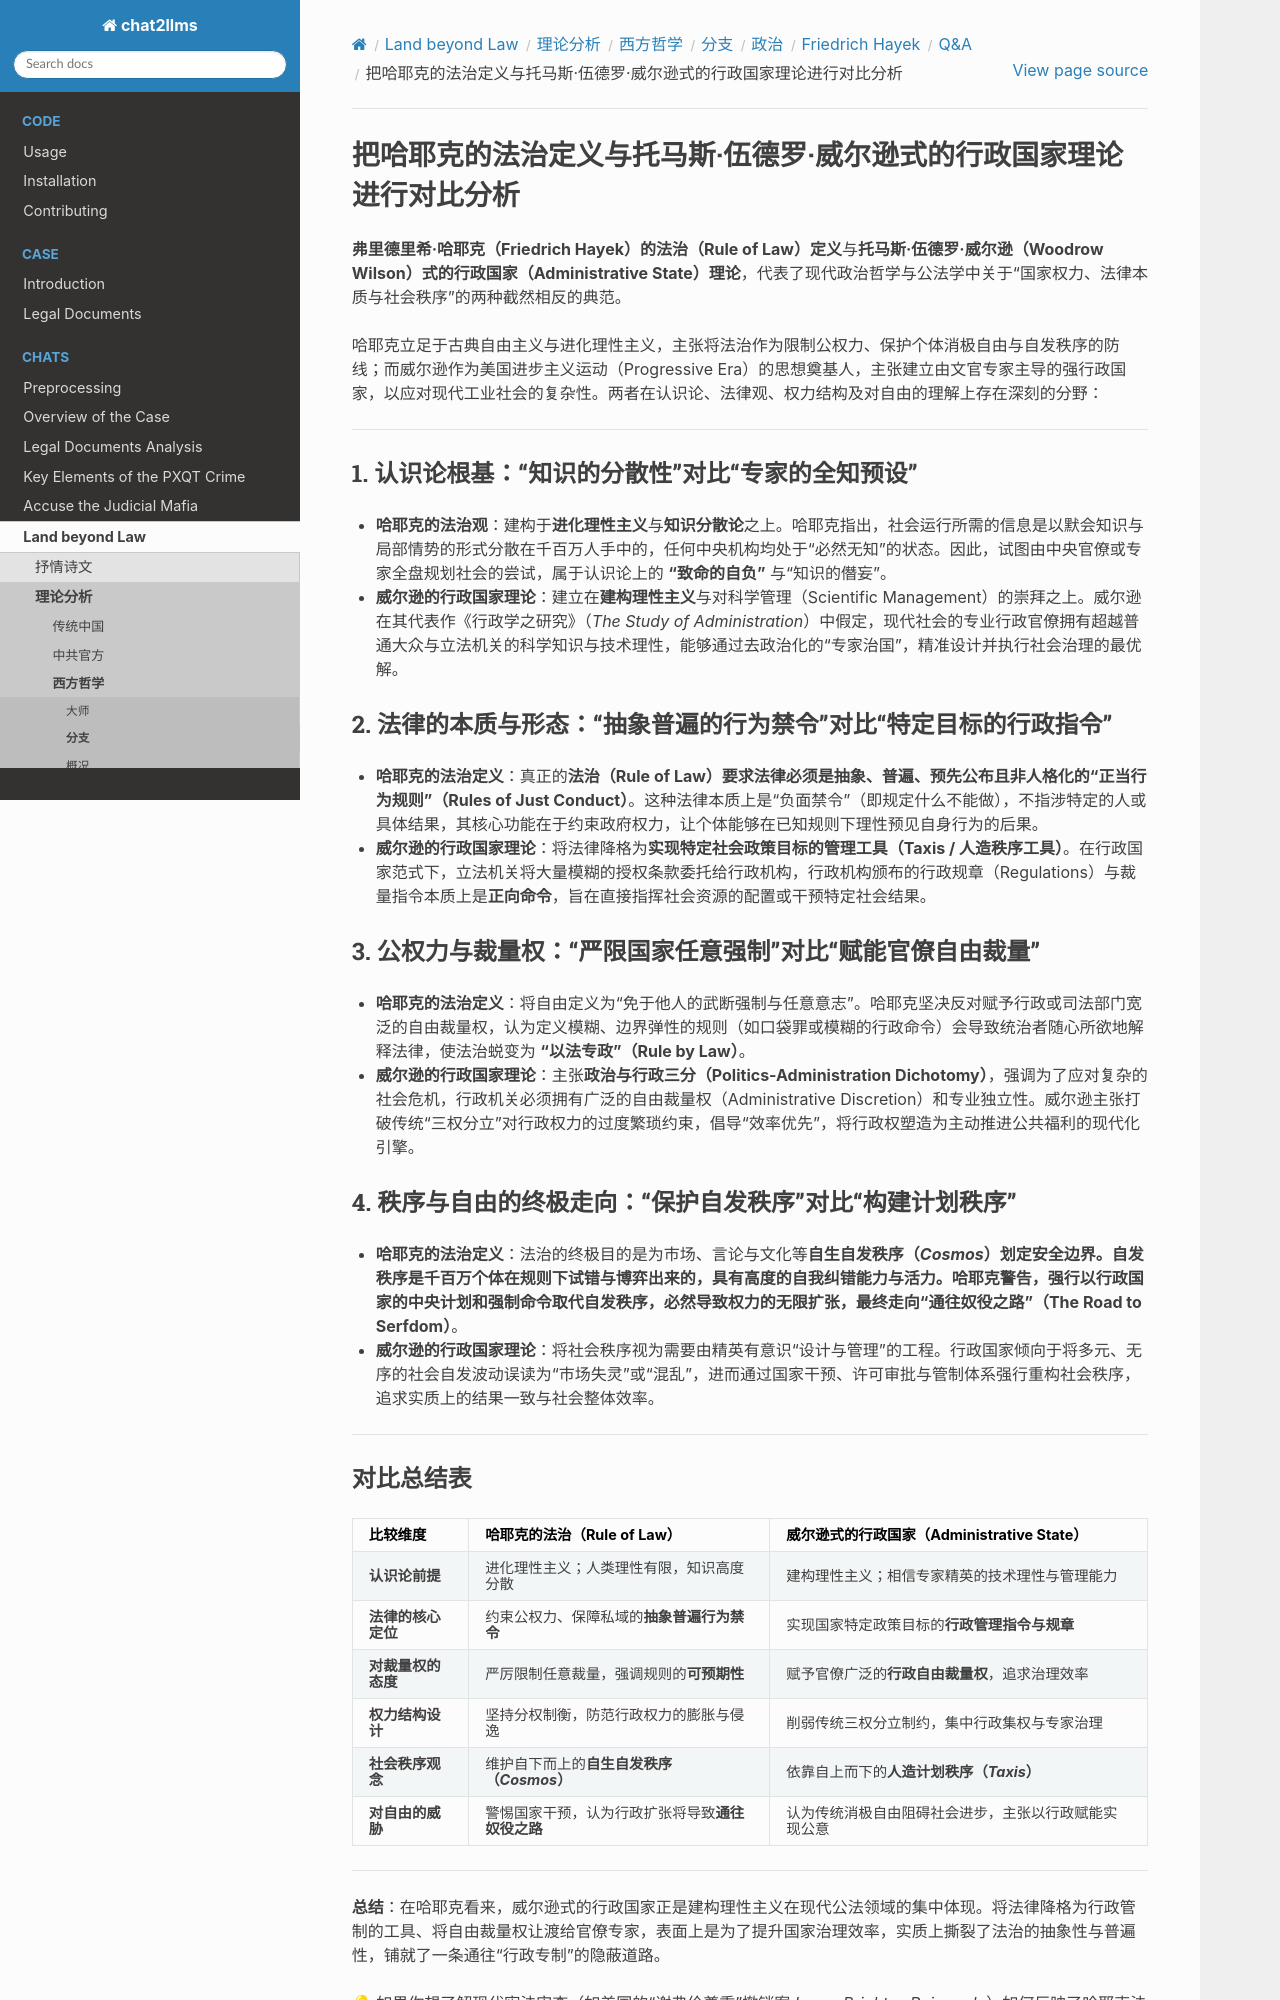

repository: goldollarch/chat2llms · page: chats/outlaw/analyse/foreign/branch/politic/hayek/QA/note10.html · generator: sphinx

# 把哈耶克的法治定义与托马斯·伍德罗·威尔逊式的行政国家理论进行对比分析

**弗里德里希·哈耶克（Friedrich Hayek）的法治（Rule of Law）定义**与**托马斯·伍德罗·威尔逊（Woodrow Wilson）式的行政国家（Administrative State）理论**，代表了现代政治哲学与公法学中关于“国家权力、法律本质与社会秩序”的两种截然相反的典范。

哈耶克立足于古典自由主义与进化理性主义，主张将法治作为限制公权力、保护个体消极自由与自发秩序的防线；而威尔逊作为美国进步主义运动（Progressive Era）的思想奠基人，主张建立由文官专家主导的强行政国家，以应对现代工业社会的复杂性。两者在认识论、法律观、权力结构及对自由的理解上存在深刻的分野：

---

### 1. 认识论根基：“知识的分散性”对比“专家的全知预设”

* **哈耶克的法治观**：建构于**进化理性主义**与**知识分散论**之上。哈耶克指出，社会运行所需的信息是以默会知识与局部情势的形式分散在千百万人手中的，任何中央机构均处于“必然无知”的状态。因此，试图由中央官僚或专家全盘规划社会的尝试，属于认识论上的 **“致命的自负”** 与“知识的僭妄”。
* **威尔逊的行政国家理论**：建立在**建构理性主义**与对科学管理（Scientific Management）的崇拜之上。威尔逊在其代表作《行政学之研究》（*The Study of Administration*）中假定，现代社会的专业行政官僚拥有超越普通大众与立法机关的科学知识与技术理性，能够通过去政治化的“专家治国”，精准设计并执行社会治理的最优解。

### 2. 法律的本质与形态：“抽象普遍的行为禁令”对比“特定目标的行政指令”

* **哈耶克的法治定义**：真正的**法治（Rule of Law）**要求法律必须是**抽象、普遍、预先公布且非人格化的“正当行为规则”（Rules of Just Conduct）**。这种法律本质上是“负面禁令”（即规定什么不能做），不指涉特定的人或具体结果，其核心功能在于约束政府权力，让个体能够在已知规则下理性预见自身行为的后果。
* **威尔逊的行政国家理论**：将法律降格为**实现特定社会政策目标的管理工具（Taxis / 人造秩序工具）**。在行政国家范式下，立法机关将大量模糊的授权条款委托给行政机构，行政机构颁布的行政规章（Regulations）与裁量指令本质上是**正向命令**，旨在直接指挥社会资源的配置或干预特定社会结果。

### 3. 公权力与裁量权：“严限国家任意强制”对比“赋能官僚自由裁量”

* **哈耶克的法治定义**：将自由定义为“免于他人的武断强制与任意意志”。哈耶克坚决反对赋予行政或司法部门宽泛的自由裁量权，认为定义模糊、边界弹性的规则（如口袋罪或模糊的行政命令）会导致统治者随心所欲地解释法律，使法治蜕变为 **“以法专政”（Rule by Law）**。
* **威尔逊的行政国家理论**：主张**政治与行政三分（Politics-Administration Dichotomy）**，强调为了应对复杂的社会危机，行政机关必须拥有广泛的自由裁量权（Administrative Discretion）和专业独立性。威尔逊主张打破传统“三权分立”对行政权力的过度繁琐约束，倡导“效率优先”，将行政权塑造为主动推进公共福利的现代化引擎。

### 4. 秩序与自由的终极走向：“保护自发秩序”对比“构建计划秩序”

* **哈耶克的法治定义**：法治的终极目的是为市场、言论与文化等**自生自发秩序（*Cosmos*）**划定安全边界。自发秩序是千百万个体在规则下试错与博弈出来的，具有高度的自我纠错能力与活力。哈耶克警告，强行以行政国家的中央计划和强制命令取代自发秩序，必然导致权力的无限扩张，最终走向**“通往奴役之路”（The Road to Serfdom）**。
* **威尔逊的行政国家理论**：将社会秩序视为需要由精英有意识“设计与管理”的工程。行政国家倾向于将多元、无序的社会自发波动误读为“市场失灵”或“混乱”，进而通过国家干预、许可审批与管制体系强行重构社会秩序，追求实质上的结果一致与社会整体效率。

---
